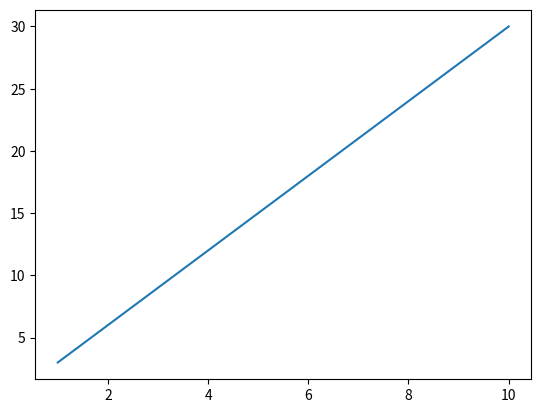

This chart was generated by the following Python code:
# from traceback import print_tb


# n=int(input())
# for i in range(n):
#     a=int(input())
#     if(a<=50):
#         print("LEFT\n")
#     else:
#         print("RIGHT\n")
import numpy as np
from matplotlib import pyplot as plt
x=np.arange(1,11)
y=x*3

plt.plot(x,y)
plt.show()